Dataset: classifier_dataset (GitHub, WannaLearnCodingForFun/retail-shelf-analysis). Classes: non saffola, saffola.

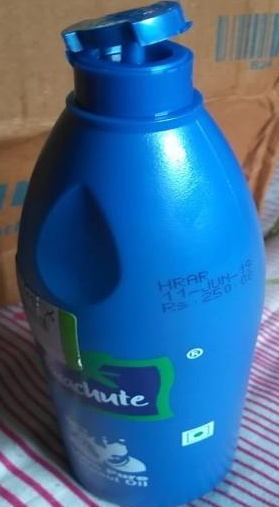
Label: non saffola

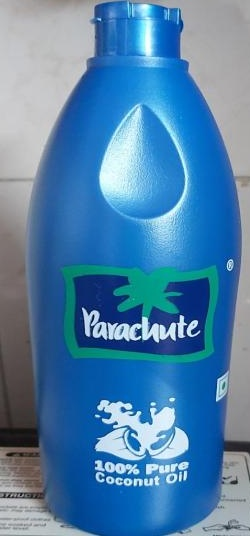
Label: non saffola

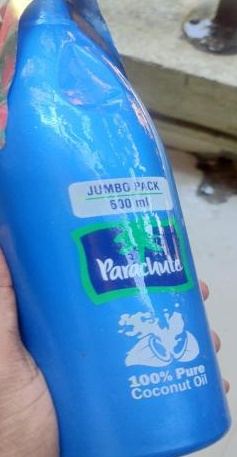
Label: non saffola

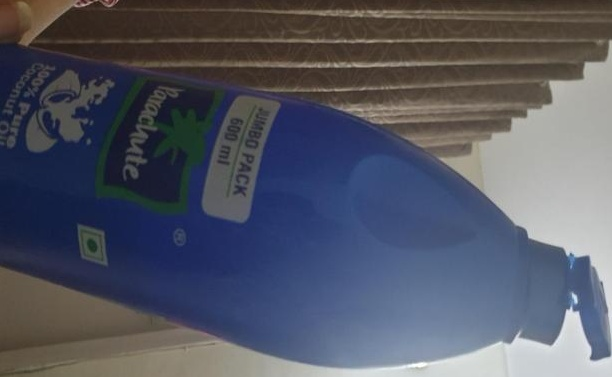
Label: non saffola
